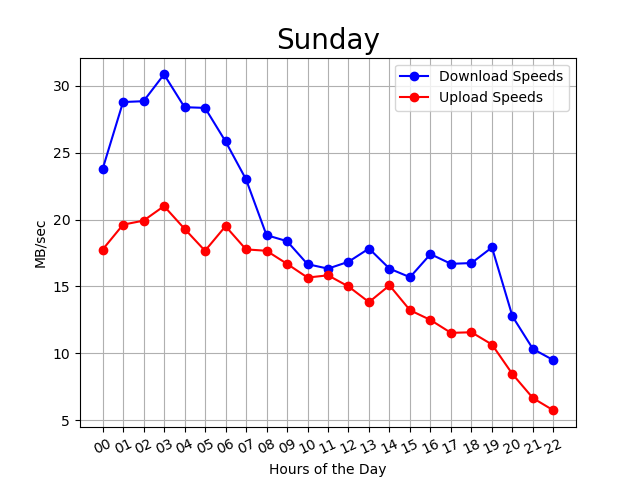

The data file committed next to this chart (first rows):
00:02:54, 00, 24, 19
00:07:45, 00, 26, 19
00:12:36, 00, 24, 18
00:17:27, 00, 21, 17
00:22:18, 00, 21, 14
00:27:09, 00, 24, 18
00:32:00, 00, 24, 18
00:36:51, 00, 25, 18
00:41:42, 00, 23, 18
00:46:33, 00, 22, 17
00:51:24, 00, 24, 18
00:56:15, 00, 27, 19
01:01:06, 01, 24, 20
01:05:57, 01, 30, 20
01:10:48, 01, 29, 20
01:15:39, 01, 28, 20
01:20:30, 01, 29, 20
01:25:21, 01, 29, 18
01:30:12, 01, 29, 19
01:35:03, 01, 26, 18
01:39:54, 01, 30, 20
01:44:45, 01, 31, 20
01:49:36, 01, 30, 21
01:54:27, 01, 29, 20
01:59:18, 01, 30, 19
02:04:09, 02, 28, 21
02:09:00, 02, 31, 18
02:13:51, 02, 28, 19
02:18:42, 02, 31, 19
02:23:33, 02, 30, 20
02:28:24, 02, 29, 21
02:33:15, 02, 28, 21
02:38:06, 02, 31, 20
02:42:57, 02, 25, 18
02:47:48, 02, 28, 20
02:52:39, 02, 26, 20
02:57:30, 02, 31, 22
03:02:21, 03, 36, 21
03:07:12, 03, 32, 22
03:12:03, 03, 29, 21
03:16:53, 03, 30, 22
03:21:44, 03, 32, 21
03:26:35, 03, 31, 22
03:31:26, 03, 31, 20
03:36:17, 03, 31, 21
03:41:08, 03, 28, 19
03:45:59, 03, 31, 20
03:50:50, 03, 31, 22
03:55:41, 03, 28, 21
04:00:32, 04, 30, 22
04:05:23, 04, 29, 19
04:10:14, 04, 26, 17
04:15:05, 04, 33, 19
04:19:56, 04, 29, 18
04:24:47, 04, 31, 17
04:29:37, 04, 28, 22
04:34:28, 04, 29, 20
04:39:19, 04, 32, 20
04:44:10, 04, 27, 20
04:49:01, 04, 28, 20
04:53:52, 04, 22, 17
... 236 more rows
